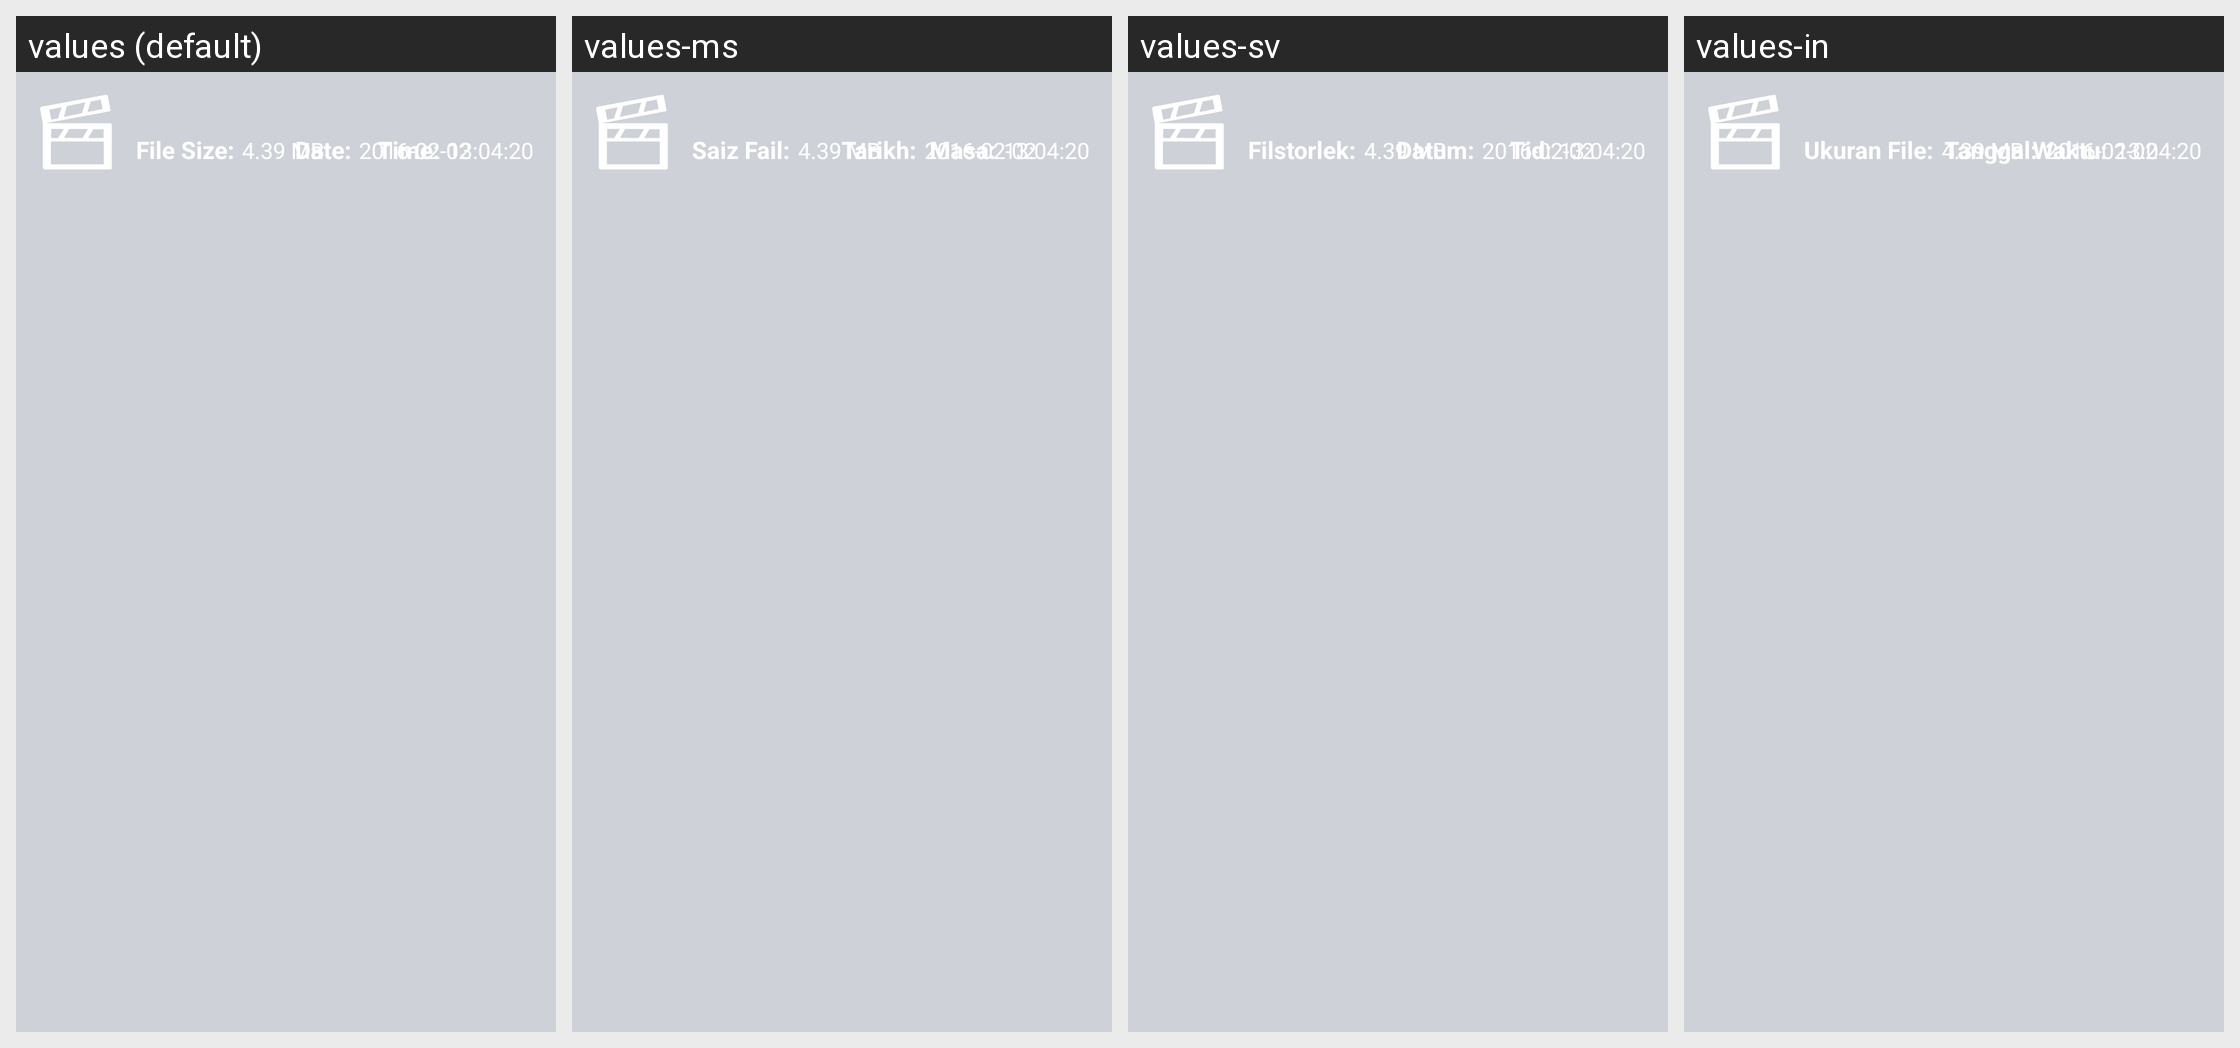

Locale-by-locale string values for the Android screen shown in this grid:
Android screen res/layout/recording_list.xml rendered under 4 locales, left to right: values (default), values-ms, values-sv, values-in. Device: Nexus 5 (rendered at 1080×1920; each locale shown at half size, 540×960, under a caption strip naming it); theme AppTheme.
Other locales in the repository, not shown: values-af, values-am, values-ar, values-as, values-az, values-be, values-bg, values-bn, values-bs, values-ca, values-cs, values-da, values-de, values-el, values-en-rCA, values-en-rGB, values-en-rIN, values-en-rXC, values-es, values-es-rUS, values-et, values-eu, values-fa, values-fi, values-fr, values-fr-rCA, values-gl, values-gu, values-he, values-hi, values-hr, values-hu, values-hy, values-id, values-is, values-it, values-iw, values-ja, values-ka, values-kk, values-km, values-kn, values-ko, values-ky, values-lo, values-lt, values-lv, values-mk, values-ml, values-mn, values-mr, values-my, values-nb, values-ne, values-nl, values-or, values-pa, values-pl, values-pt, values-pt-rBR, values-pt-rPT, values-ro, values-ru, values-si, values-sk, values-sl, values-sq, values-sr, values-sw, values-ta, values-te, values-th, values-tl, values-tr, values-uk, values-ur, values-uz, values-vi, values-zh-rCN, values-zh-rHK, values-zh-rTW, values-zu.
Strings drawn on this screen, with the default value and each locale's value (text and hints the layout hard-codes, and strings that could not be matched under every locale, appear in the picture but are not listed):

file_size
  values: File Size:
  values-ms: Saiz Fail:
  values-sv: Filstorlek:
  values-in: Ukuran File:

recording_date
  values: Date:
  values-ms: Tarikh:
  values-sv: Datum:
  values-in: Tanggal:

recording_time
  values: Time:
  values-ms: Masa:
  values-sv: Tid:
  values-in: Waktu:
